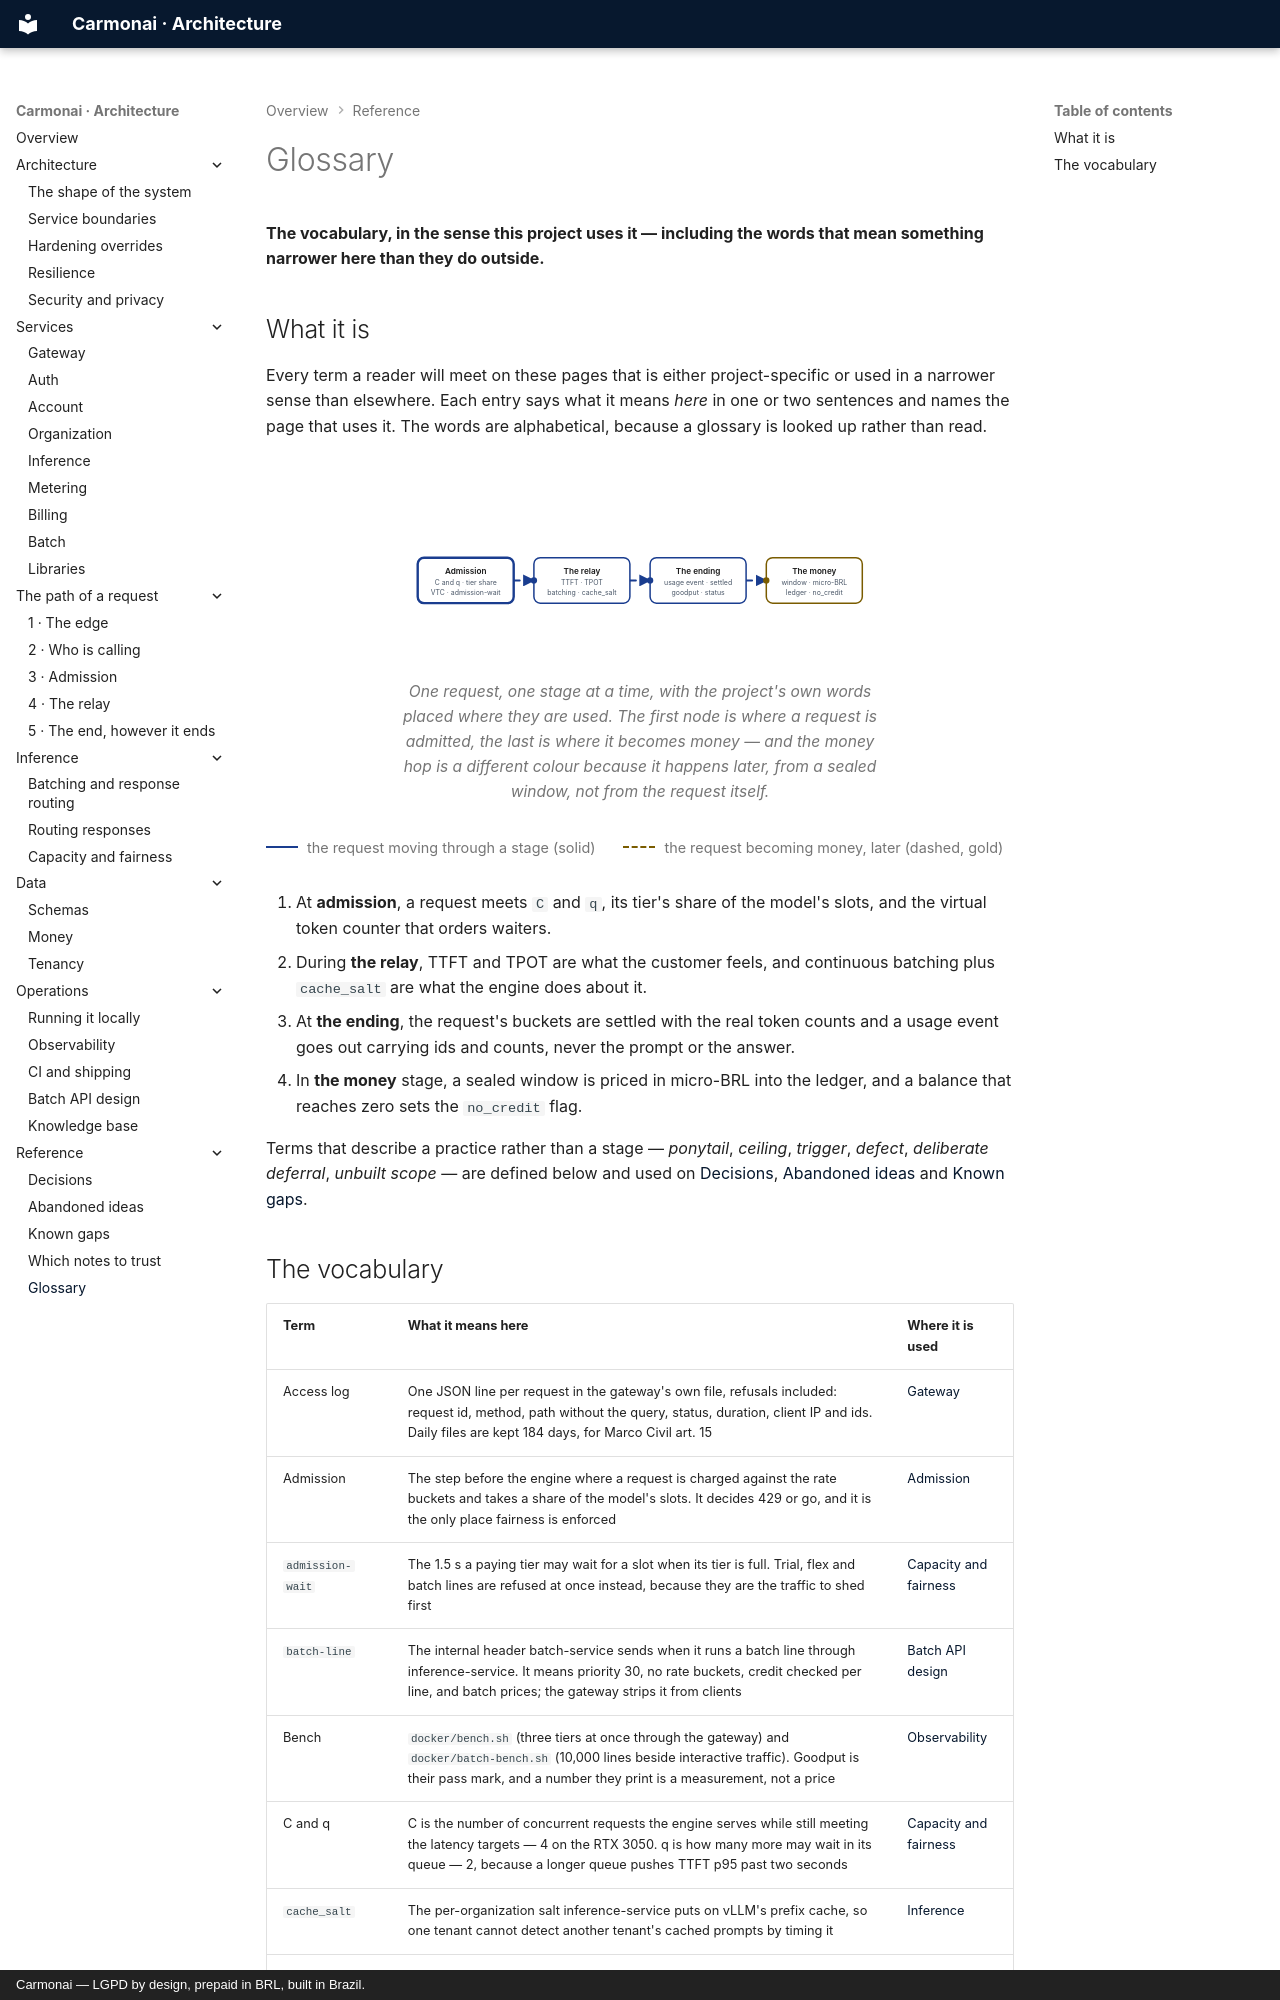

repository: carmonai/back · page: reference/glossary/index.html · generator: mkdocs · copyright: Carmonai — LGPD by design, prepaid in BRL, built in Brazil.

# Glossary

**The vocabulary, in the sense this project uses it — including the words that mean something narrower here
than they do outside.**

## What it is

Every term a reader will meet on these pages that is either project-specific or used in a narrower sense than
elsewhere. Each entry says what it means *here* in one or two sentences and names the page that uses it. The
words are alphabetical, because a glossary is looked up rather than read.

<figure class="cmn-figure">
<div class="cmn-flow" markdown="0">
<svg viewBox="0 0 760 280" role="img" aria-labelledby="gl-title" aria-describedby="gl-desc"
     xmlns="http://www.w3.org/2000/svg">
  <title id="gl-title">Where the words live on one request's path</title>
  <desc id="gl-desc">Four stages of one request, left to right: admission, the relay, the ending and the
  money. Each stage carries the terms used at that point — C and q, tier share and the virtual token counter
  at admission; TTFT, TPOT, continuous batching and cache salt during the relay; the usage event, settlement
  and goodput at the ending; the sealed window, micro-BRL, the ledger and the no-credit flag in the money
  stage.</desc>

  <defs>
    <marker id="gl-arrow-flow" viewBox="0 0 10 10" refX="9" refY="5"
            markerWidth="6" markerHeight="6" orient="auto-start-reverse">
      <path class="cmn-arrow" d="M0 0 L10 5 L0 10 z"/>
    </marker>
  </defs>

  <!-- Hops in reading order: admission, relay, ending, money. -->
  <g id="gl-hops">
    <path id="gl-hop1" class="cmn-link cmn-link--flow cmn-dash" d="M180 140 H212"
          marker-end="url(#gl-arrow-flow)"/>
    <path id="gl-hop2" class="cmn-link cmn-link--flow cmn-dash" d="M364 140 H396"
          marker-end="url(#gl-arrow-flow)"/>
    <path id="gl-hop3" class="cmn-link cmn-link--flow cmn-dash" d="M548 140 H580"
          marker-end="url(#gl-arrow-flow)"/>
  </g>

  <g class="cmn-node cmn-node--entry cmn-node--flow" id="gl-admission" aria-labelledby="gl-admission-label">
    <rect x="28" y="104" width="152" height="72" rx="10"/>
    <text id="gl-admission-label" x="104" y="126">Admission</text>
    <text class="cmn-sub" x="104" y="144">C and q · tier share</text>
    <text class="cmn-sub" x="104" y="160">VTC · admission-wait</text>
  </g>
  <g class="cmn-node cmn-node--flow" id="gl-relay" aria-labelledby="gl-relay-label">
    <rect x="212" y="104" width="152" height="72" rx="10"/>
    <text id="gl-relay-label" x="288" y="126">The relay</text>
    <text class="cmn-sub" x="288" y="144">TTFT · TPOT</text>
    <text class="cmn-sub" x="288" y="160">batching · cache_salt</text>
  </g>
  <g class="cmn-node cmn-node--flow" id="gl-ending" aria-labelledby="gl-ending-label">
    <rect x="396" y="104" width="152" height="72" rx="10"/>
    <text id="gl-ending-label" x="472" y="126">The ending</text>
    <text class="cmn-sub" x="472" y="144">usage event · settled</text>
    <text class="cmn-sub" x="472" y="160">goodput · status</text>
  </g>
  <g class="cmn-node cmn-node--money" id="gl-money" aria-labelledby="gl-money-label">
    <rect x="580" y="104" width="152" height="72" rx="10"/>
    <text id="gl-money-label" x="656" y="126">The money</text>
    <text class="cmn-sub" x="656" y="144">window · micro-BRL</text>
    <text class="cmn-sub" x="656" y="160">ledger · no_credit</text>
  </g>

  <!-- One packet per hop, in the order the request meets them. -->
  <circle class="cmn-packet cmn-travel" r="5"
          style="offset-path: path('M180 140 H212'); --cmn-travel: 0.8s; --cmn-delay: 0s;"></circle>
  <circle class="cmn-packet cmn-travel" r="5"
          style="offset-path: path('M364 140 H396'); --cmn-travel: 0.8s; --cmn-delay: 0.35s;"></circle>
  <circle class="cmn-packet cmn-packet--money cmn-travel" r="5"
          style="offset-path: path('M548 140 H580'); --cmn-travel: 0.8s; --cmn-delay: 0.7s;"></circle>
</svg>
</div>
<figcaption>One request, one stage at a time, with the project's own words placed where they are used.
The first node is where a request is admitted, the last is where it becomes money — and the money hop is a
different colour because it happens later, from a sealed window, not from the request itself.</figcaption>
</figure>

<div class="cmn-legend">
  <span><i class="is-flow"></i> the request moving through a stage (solid)</span>
  <span><i class="is-money"></i> the request becoming money, later (dashed, gold)</span>
</div>

1. At **admission**, a request meets `C` and `q`, its tier's share of the model's slots, and the virtual token
   counter that orders waiters.
2. During **the relay**, TTFT and TPOT are what the customer feels, and continuous batching plus `cache_salt`
   are what the engine does about it.
3. At **the ending**, the request's buckets are settled with the real token counts and a usage event goes out
   carrying ids and counts, never the prompt or the answer.
4. In **the money** stage, a sealed window is priced in micro-BRL into the ledger, and a balance that reaches
   zero sets the `no_credit` flag.

Terms that describe a practice rather than a stage — *ponytail*, *ceiling*, *trigger*, *defect*, *deliberate
deferral*, *unbuilt scope* — are defined below and used on [Decisions](decisions.md),
[Abandoned ideas](abandoned.md) and [Known gaps](gaps.md).
